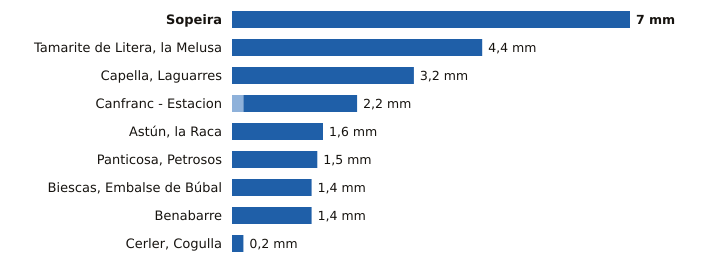

Values plotted in this chart, from the file beside it:
estacion, provincia, indicativo, mm_6_dias_anteriores, mm_hoy, mm_7_dias, horas_de_hoy
Sopeira, Huesca, 9751, 0.0, 7.0, 7.0, 20
Tamarite de Litera, la Melusa, Huesca, 9918Y, 0.0, 4.4, 4.4, 20
Capella, Laguarres, Huesca, 9855E, 0.0, 3.2, 3.2, 20
Canfranc - Estacion, Huesca, 9198X, 0.2, 2.0, 2.2, 20
Astún, la Raca, Huesca, 9195C, 0.0, 1.6, 1.6, 20
Panticosa, Petrosos, Huesca, 9451F, 0.0, 1.5, 1.5, 20
Biescas, Embalse de Búbal, Huesca, 9453X, 0.0, 1.4, 1.4, 20
Benabarre, Huesca, 9756X, 0.0, 1.4, 1.4, 20
Cerler, Cogulla, Huesca, 9839V, 0.0, 0.2, 0.2, 20
